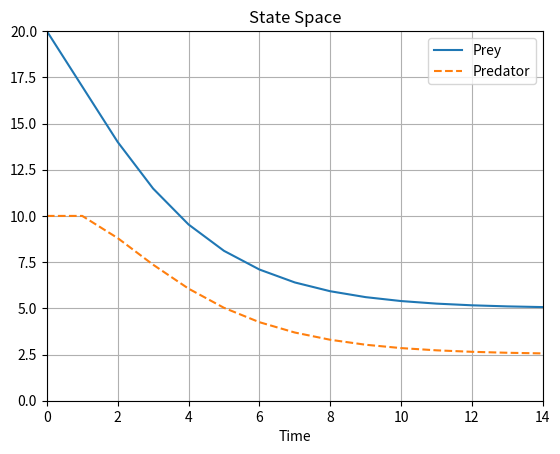

The matplotlib source for this figure:
import numpy as np
import matplotlib.pyplot as plt

# Variables
points = 20

# Define the system
F = [[0.2, 0.4], [-0.4, 1]]
G = np.array([[0], [1]])

u = np.array([1])
x_0 = np.transpose([10, 20])
Q = np.diag([1, 2])

# Simulate the system
x = np.zeros((2, points))
x[:, 0] = x_0

for i in range(1, points):
    w = np.reshape(np.random.multivariate_normal([0, 0], Q), (1, 2))
    x[:, i] = (F @ x[:, i-1] + G @ u)

# Plot the results
plt.plot(range(20), x[1, :], label='Prey')
plt.plot(range(20), x[0, :], linestyle='--', label='Predator')
plt.xlabel('Time')
plt.title('State Space')
plt.grid()
plt.ylim(0, 20), plt.xlim(0, 14), plt.legend()
plt.show()
